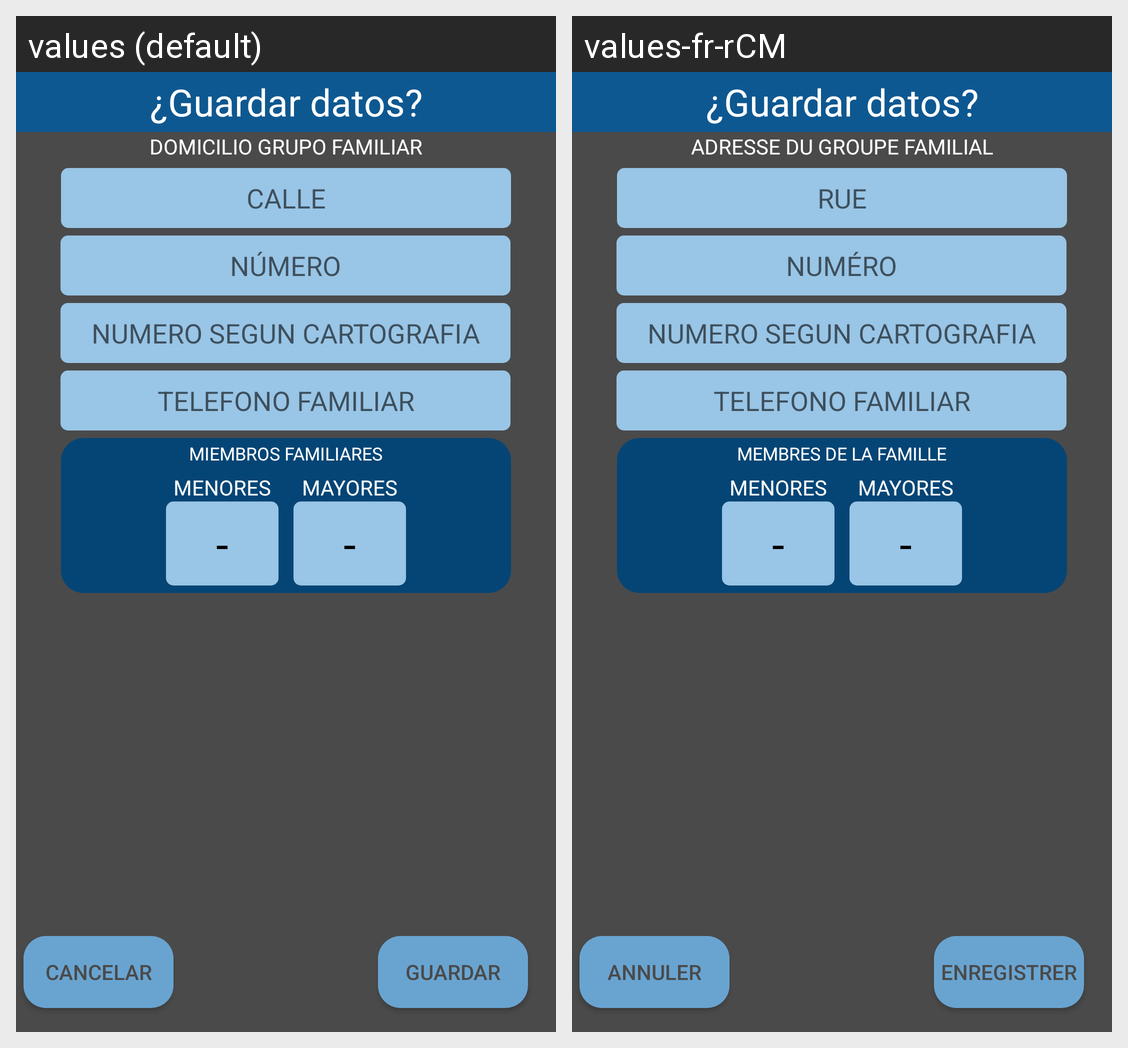

The Android screen above is rendered under two locales of the same app. Produce the string resources it draws, with the default and per-locale values.
Android screen res/layout/alert_guardar_familia.xml rendered under 2 locales, left to right: values (default), values-fr-rCM. Device: Nexus 5 (rendered at 1080×1920; each locale shown at half size, 540×960, under a caption strip naming it); theme AppTheme.
Strings drawn on this screen, with the default value and each locale's value (text and hints the layout hard-codes, and strings that could not be matched under every locale, appear in the picture but are not listed):

guardar
  values: GUARDAR
  values-fr-rCM: ENREGISTRER

cancelar
  values: CANCELAR
  values-fr-rCM: ANNULER

calle
  values: CALLE
  values-fr-rCM: RUE

numero
  values: NÚMERO
  values-fr-rCM: NUMÉRO

numero_cartografia
  values: NUMERO SEGUN CARTOGRAFIA
  values-fr-rCM: NUMERO SEGUN CARTOGRAFIA  [not translated; the default value is used]

telefono_familiar
  values: TELEFONO FAMILIAR
  values-fr-rCM: TELEFONO FAMILIAR  [not translated; the default value is used]

domicilio_familiar
  values: DOMICILIO GRUPO FAMILIAR
  values-fr-rCM: ADRESSE DU GROUPE FAMILIAL

miembros_familiares
  values: MIEMBROS FAMILIARES
  values-fr-rCM: MEMBRES DE LA FAMILLE

menores
  values: MENORES
  values-fr-rCM: MENORES  [not translated; the default value is used]

mayores
  values: MAYORES
  values-fr-rCM: MAYORES  [not translated; the default value is used]
